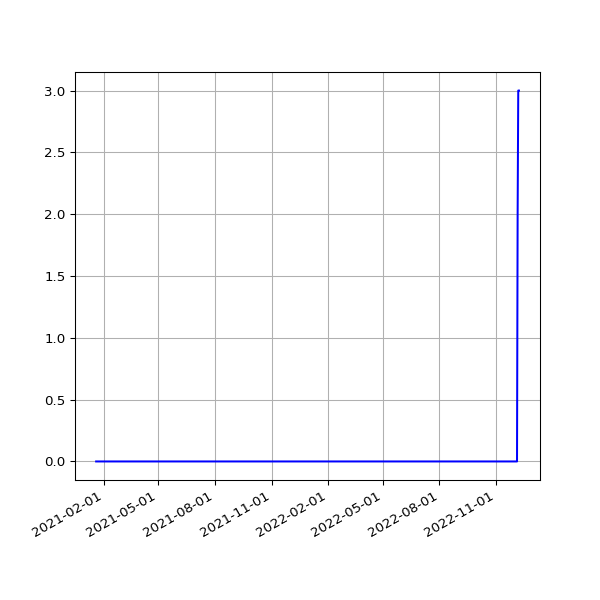

The file beside this chart, header and first rows:
date, value
2021-01-20 09:35:13 +0000, 0
2021-01-20 19:28:28 +0000, 0
2021-01-21 09:29:50 +0000, 0
2021-01-21 19:26:17 +0000, 0
2021-01-22 09:22:04 +0000, 0
2021-01-22 19:23:19 +0000, 0
2021-01-23 09:53:49 +0000, 0
2021-01-23 19:22:16 +0000, 0
2021-01-24 09:21:46 +0000, 0
2021-01-24 19:26:50 +0000, 0
2021-01-25 09:19:49 +0000, 0
2021-01-25 19:31:56 +0000, 0
2021-01-26 09:17:11 +0000, 0
2021-01-26 19:27:31 +0000, 0
2021-01-27 09:02:31 +0000, 0
2021-01-27 19:56:12 +0000, 0
2021-01-28 08:53:32 +0000, 0
2021-01-28 19:16:03 +0000, 0
2021-01-29 08:58:52 +0000, 0
2021-02-01 15:46:23 +0000, 0
2021-02-02 15:37:55 +0000, 0
2021-02-03 19:34:59 +0000, 0
2021-02-04 19:20:54 +0000, 0
2021-02-05 00:01:04 +0000, 0
2021-02-05 19:27:13 +0000, 0
2021-02-06 09:00:47 +0000, 0
2021-02-06 19:23:10 +0000, 0
2021-02-07 08:57:39 +0000, 0
2021-02-07 19:27:31 +0000, 0
2021-02-08 08:58:58 +0000, 0
2021-02-08 19:22:50 +0000, 0
2021-02-09 08:59:23 +0000, 0
2021-02-09 19:25:28 +0000, 0
2021-02-10 08:46:44 +0000, 0
2021-02-10 19:32:11 +0000, 0
2021-02-11 08:53:24 +0000, 0
2021-02-11 19:20:26 +0000, 0
2021-02-12 08:49:45 +0000, 0
2021-02-12 19:23:23 +0000, 0
2021-02-13 08:56:00 +0000, 0
2021-02-13 19:20:32 +0000, 0
2021-02-14 08:52:41 +0000, 0
2021-02-14 19:25:25 +0000, 0
2021-02-15 08:48:21 +0000, 0
2021-02-15 19:25:23 +0000, 0
2021-02-16 09:01:59 +0000, 0
2021-02-16 19:22:33 +0000, 0
2021-02-17 09:13:46 +0000, 0
2021-02-17 20:11:13 +0000, 0
2021-02-18 09:44:55 +0000, 0
2021-02-18 20:08:32 +0000, 0
2021-02-19 09:45:22 +0000, 0
2021-02-19 20:15:44 +0000, 0
2021-02-20 09:49:09 +0000, 0
2021-02-20 20:16:25 +0000, 0
2021-02-21 09:43:29 +0000, 0
2021-02-21 20:33:04 +0000, 0
2021-02-22 09:55:13 +0000, 0
2021-02-22 20:21:21 +0000, 0
2021-02-23 09:58:39 +0000, 0
... 694 more rows
